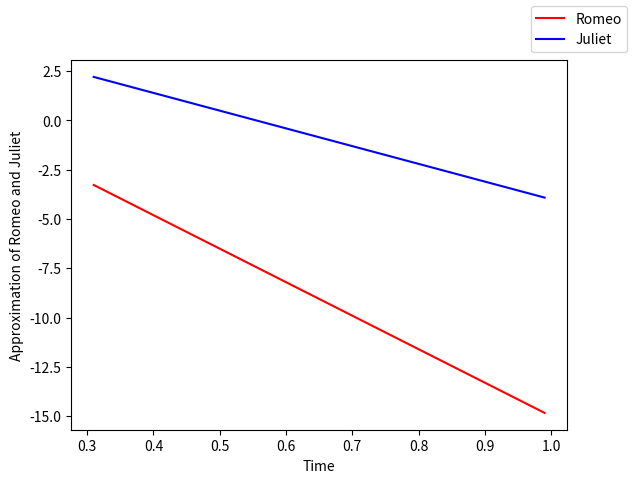
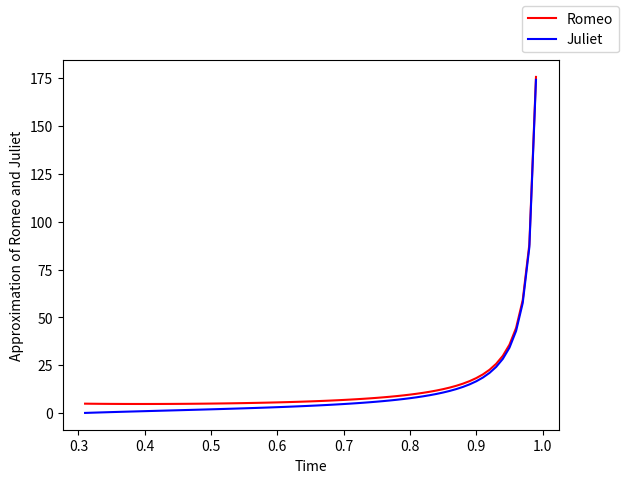

Python code for these plots, in order:
import numpy as np
import matplotlib.pyplot as plt
import math

Romeo1 = []
Juliet1 = []
Romeo2 = []
Juliet2 = []
t = []
n = 0.3

def f(t0, R0, J0):
    return (-1)*R0  - 3*J0
def g(t0, R0, J0):
    return (-2)*R0 - 1*J0
def R(t):
    return math.exp(-3.44948974*t)*(2.837)  + (-0.837)*math.exp(1.44948974*t)
def J(t):
    return math.exp(-3.44948974*t)*(2.314992) + 0.68299199999*math.exp(1.44948974*t)



while n < 0.99:
    n += 0.01
    t.append(n)
    
def ExplicitEuler( t0, R0, J0):
   
    for i in t:
            R1 = R0 + f(t0, R0, J0) * i
            J1 = J0 + g(t0, R0, J0) * i
            t1 = t0 + i
            Romeo1.append(R1)
            Juliet1.append(J1)


    fig, ax = plt.subplots()
    ax.set_xlabel('Time')
    ax.set_ylabel('Approximation of Romeo and Juliet')

    ax.plot(t, Romeo1, color = 'red', label ='Romeo');
    ax.plot(t, Juliet1, color = 'blue', label = 'Juliet');
    fig.legend(['Romeo', 'Juliet'], loc = 'upper right');

    plt.show()
    
                
ExplicitEuler(1,2,5)




def ImpicitEuler(t0,R0,J0):

   for i in t:
     a1 =1-(2*i)
     b2 =1-(2*i)
     a2=1
     b1=1
     c1=R0
     c2=J0
     t1=t0+i
     D = a1 * b2 - a2 * b1
     Dx = c1 * b2 - c2 * b1
     Dy = a1 * c2 - a2 * c1
     R1=Dx/D
     J1=Dy/D
     Romeo2.append(R1)
     Juliet2.append(J1)
     

   fig, ax = plt.subplots() 
     
   ax.set_xlabel('Time') 
   ax.set_ylabel('Approximation of Romeo and Juliet') 

   ax.plot(t, Romeo2, color = 'red', label='Romeo') 
   ax.plot(t, Juliet2, color = 'blue', label = 'Juliet') 
   fig.legend(['Romeo', 'Juliet'], loc='upper right')

   plt.show()
        

        
ImpicitEuler(1,2,5)